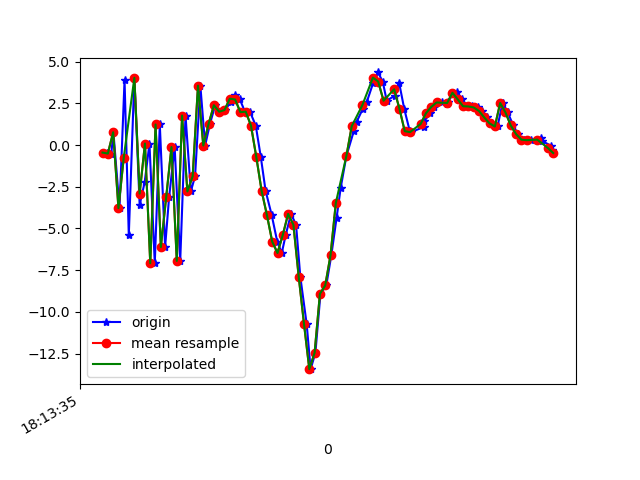

Values plotted in this chart, from the file beside it:
1617819215155, 514858704718255, -0.45275763, -0.3769554, 7.701188
1617819215173, 514858723949025, -0.5119, 0.2104, -8.139
1617819215181, 514858743179795, 0.7647, 0.4332, 8.014
1617819215204, 514858762410565, -3.784, 0.07642, -7.403
1617819215223, 514858781641335, 3.89, 2.46, 4.979
1617819215239, 514858800872105, -5.412, 4.237, -2.651
1617819215260, 514858820102875, 4.033, 8.125, -4.543
1617819215280, 514858839333645, -3.599, 7.33, 5.561
1617819215299, 514858858564415, -2.221, 6.203, -7.018
1617819215317, 514858877795185, 0.09055, 6.081, 8.976
1617819215337, 514858897025955, -7.09, 5.141, -3.694
1617819215356, 514858916256725, 1.232, 5.966, 0.4897
1617819215376, 514858935487495, -6.117, 2.878, 5.869
1617819215391, 514858954718265, -3.142, 0.8743, -6.795
1617819215412, 514858973949035, -0.122, 0.6149, 9.157
1617819215433, 514858993179805, -6.949, -1.327, -3.459
1617819215453, 514859012410575, 1.77, 0.00499, -2.819
1617819215473, 514859031641345, -2.784, -1.332, 4.937
1617819215489, 514859050872115, -1.872, -2.675, -11.15
1617819215509, 514859070102885, 3.558, -1.896, 1.997
1617819215527, 514859089333655, -0.02882, -3.404, -5.544
1617819215545, 514859108564425, 1.26, -3.689, -6.362
1617819215565, 514859127908716, 2.385, -1.673, -5.404
1617819215583, 514859147139486, 1.996, 0.04218, -5.757
1617819215602, 514859166370256, 2.097, 1.296, -7.073
1617819215623, 514859185601026, 2.562, 0.2603, -7.402
1617819215639, 514859204831796, 2.995, -0.8417, -7.12
1617819215658, 514859224062566, 2.731, 0.3207, -7.84
1617819215678, 514859243293336, 1.972, 1.471, -8.152
1617819215696, 514859262524106, 2.002, 2.08, -6.439
1617819215718, 514859281754876, 1.164, 0.7699, -6.998
1617819215737, 514859300985646, -0.7145, -0.9114, -8.893
1617819215755, 514859320216416, -2.739, -1.817, -9.486
1617819215778, 514859339447186, -4.191, -3.348, -10.6
1617819215799, 514859358677956, -5.789, -2.946, -9.357
1617819215816, 514859377908726, -6.475, -0.3626, -7.087
1617819215831, 514859397139496, -5.391, 1.275, -3.465
1617819215851, 514859416370266, -4.129, 1.235, -0.6588
1617819215870, 514859435601036, -4.779, 0.3685, 0.5509
1617819215886, 514859454831806, -7.893, -0.05596, -0.01457
1617819215910, 514859474062576, -10.73, 0.7107, 3.528
1617819215925, 514859493293346, -13.44, 0.6494, 8.12
1617819215943, 514859512524116, -12.45, 2.538, 14.26
1617819215962, 514859531754886, -8.924, 5.714, 15.56
1617819215984, 514859550985656, -8.418, 5.016, 14.85
1617819216003, 514859570216426, -6.61, 7.388, 13.46
1617819216023, 514859589447196, -4.354, 8.294, 12.16
1617819216038, 514859608677966, -2.601, 6.334, 11.72
1617819216060, 514859627908736, -0.6438, 4.04, 9.407
1617819216088, 514859647139506, 0.844, 3.213, 6.524
1617819216099, 514859666370276, 1.408, 3.662, 4.188
1617819216122, 514859685601046, 2.18, 4.736, 1.756
1617819216137, 514859704831816, 2.593, 3.783, 2.092
1617819216161, 514859724062586, 3.731, 1.077, 1.185
1617819216179, 514859743293356, 4.352, 1.191, 0.484
1617819216197, 514859762524126, 3.804, 1.326, 0.1627
1617819216212, 514859781754896, 2.656, 0.7638, -0.7858
1617819216243, 514859800985666, 2.968, -1.163, -1.2
1617819216259, 514859820216436, 3.717, -2.284, -0.4992
1617819216278, 514859839447206, 2.176, 0.6011, 0.3173
1617819216299, 514859858677976, 0.8313, -1.099, -0.5479
... 29 more rows
